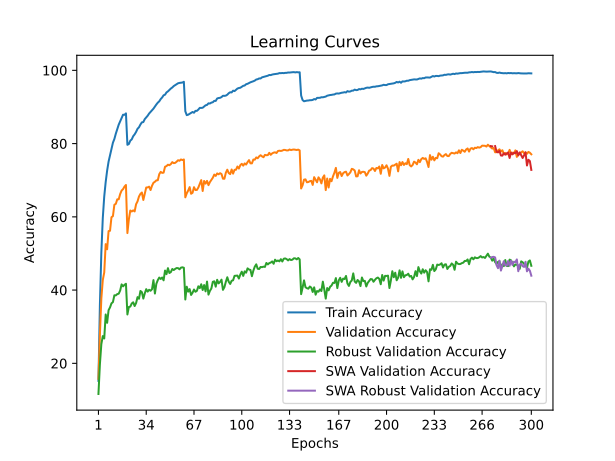

The data file committed next to this chart (first rows):
time; train_accuracy; train_loss; valid_accuracy; valid_loss; valid_accuracy_robust; valid_accuracy_swa; valid_accuracy_robust_swa
23,6690; 15,2060; 3,7778; 15,7800; 3,9171; 11,6345; 15,7800; 11,6345
46,9830; 35,9360; 2,9195; 27,7600; 3,3363; 19,7172; 27,7600; 19,7172
70,5232; 50,2280; 2,4344; 37,6800; 3,0085; 25,2345; 37,6800; 25,2345
94,7924; 59,6520; 2,1386; 42,7300; 2,8127; 27,4414; 42,7300; 27,4414
117,4775; 65,5500; 1,9547; 44,8100; 2,8144; 26,7862; 44,8100; 26,7862
141,7766; 69,5060; 1,8239; 52,5500; 2,4970; 33,3448; 52,5500; 33,3448
164,9301; 72,6220; 1,7310; 51,1500; 2,6564; 31,0690; 51,1500; 31,0690
188,3616; 75,0840; 1,6536; 56,1100; 2,3827; 34,5172; 56,1100; 34,5172
212,2504; 76,8040; 1,5911; 56,2000; 2,3866; 35,2828; 56,2000; 35,2828
236,5140; 78,5560; 1,5331; 59,9100; 2,2507; 36,3793; 59,9100; 36,3793
258,9900; 80,2460; 1,4806; 60,1900; 2,2611; 36,7241; 60,1900; 36,7241
282,1638; 81,2580; 1,4420; 63,3100; 2,1160; 38,5793; 63,3100; 38,5793
305,4243; 82,7140; 1,3979; 63,5500; 2,1436; 38,5517; 63,5500; 38,5517
329,7749; 83,9060; 1,3595; 64,7900; 2,1050; 38,9103; 64,7900; 38,9103
352,6876; 85,1700; 1,3176; 64,7900; 2,1318; 39,0138; 64,7900; 39,0138
375,7037; 86,0720; 1,2917; 66,2300; 2,0638; 39,8828; 66,2300; 39,8828
399,1340; 86,9960; 1,2656; 67,1800; 2,0130; 41,5586; 67,1800; 41,5586
422,4210; 87,8840; 1,2409; 67,5700; 2,0044; 41,0276; 67,5700; 41,0276
445,8310; 87,8520; 1,2369; 68,2700; 1,9841; 41,4483; 68,2700; 41,4483
469,8349; 88,2520; 1,2260; 68,7000; 1,9765; 41,7241; 68,7000; 41,7241
492,7636; 79,6720; 1,4841; 55,5700; 2,4601; 33,3448; 55,5700; 33,3448
516,2405; 79,8780; 1,4771; 59,3100; 2,3291; 35,3862; 59,3100; 35,3862
539,3653; 80,8000; 1,4495; 61,7300; 2,1728; 35,4897; 61,7300; 35,4897
564,0882; 81,1580; 1,4353; 61,4600; 2,1953; 36,3448; 61,4600; 36,3448
587,5132; 82,0220; 1,4088; 61,7700; 2,2065; 36,6690; 61,7700; 36,6690
610,6755; 82,5240; 1,3898; 61,4800; 2,1815; 35,6483; 61,4800; 35,6483
633,6623; 83,1900; 1,3681; 63,4500; 2,1131; 36,4621; 63,4500; 36,4621
657,2819; 84,0400; 1,3418; 64,2300; 2,0894; 38,0828; 64,2300; 38,0828
682,0953; 84,4520; 1,3242; 65,5500; 2,0686; 37,6345; 65,5500; 37,6345
705,7865; 85,2160; 1,3034; 66,2700; 2,0274; 39,7586; 66,2700; 39,7586
729,4128; 85,8020; 1,2831; 66,6500; 1,9773; 39,4414; 66,6500; 39,4414
752,7579; 85,8840; 1,2721; 64,6100; 2,0636; 37,6828; 64,6100; 37,6828
776,4329; 86,6900; 1,2518; 66,2700; 2,0365; 39,0966; 66,2700; 39,0966
801,3768; 87,1520; 1,2360; 68,0100; 1,9353; 40,2552; 68,0100; 40,2552
824,4832; 87,6140; 1,2167; 68,0400; 1,9824; 39,5862; 68,0400; 39,5862
847,4587; 88,2120; 1,2035; 68,2400; 1,9642; 40,0828; 68,2400; 40,0828
870,3949; 88,6360; 1,1864; 67,3200; 1,9758; 39,8207; 67,3200; 39,8207
893,4504; 89,0120; 1,1720; 68,4900; 1,9185; 40,2414; 68,4900; 40,2414
917,3124; 89,5420; 1,1549; 69,3000; 1,9261; 42,7310; 69,3000; 42,7310
939,6190; 90,1340; 1,1402; 69,5800; 1,8827; 39,0621; 69,5800; 39,0621
962,6854; 90,6800; 1,1264; 69,9600; 1,9029; 41,7241; 69,9600; 41,7241
985,6171; 91,1800; 1,1061; 70,0000; 1,9335; 42,7310; 70,0000; 42,7310
1009,2433; 91,5440; 1,0984; 71,6500; 1,8228; 43,4207; 71,6500; 43,4207
1032,0639; 92,1600; 1,0771; 72,2800; 1,8152; 43,0345; 72,2800; 43,0345
1054,9039; 92,5940; 1,0656; 72,0000; 1,8669; 43,4345; 72,0000; 43,4345
1077,5640; 93,1880; 1,0485; 72,0700; 1,8210; 42,6690; 72,0700; 42,6690
1100,4251; 93,3560; 1,0402; 73,6800; 1,7687; 45,3379; 73,6800; 45,3379
1123,9618; 93,9760; 1,0249; 73,8600; 1,7659; 44,3517; 73,8600; 44,3517
1148,1842; 94,2580; 1,0167; 74,2400; 1,7520; 45,9931; 74,2400; 45,9931
1170,6104; 94,6460; 1,0043; 74,1000; 1,7816; 44,6690; 74,1000; 44,6690
1193,7577; 95,0320; 0,9913; 74,4000; 1,7266; 44,9172; 74,4000; 44,9172
1216,3674; 95,3200; 0,9854; 74,9400; 1,7202; 45,7586; 74,9400; 45,7586
1239,8364; 95,7060; 0,9738; 74,6600; 1,7421; 45,4759; 74,6600; 45,4759
1263,5822; 95,9660; 0,9673; 74,7400; 1,7179; 45,7862; 74,7400; 45,7862
1286,5065; 96,2640; 0,9586; 75,0600; 1,7106; 46,0207; 75,0600; 46,0207
1309,4481; 96,4740; 0,9543; 75,4600; 1,7076; 45,9931; 75,4600; 45,9931
1332,3015; 96,5740; 0,9509; 75,3200; 1,7084; 45,6759; 75,3200; 45,6759
1355,6375; 96,6160; 0,9492; 75,6700; 1,6857; 46,1310; 75,6700; 46,1310
1379,3375; 96,6760; 0,9464; 75,5000; 1,6903; 46,2207; 75,5000; 46,2207
1402,1228; 96,8800; 0,9429; 75,6700; 1,7054; 46,0966; 75,6700; 46,0966
... 240 more rows
